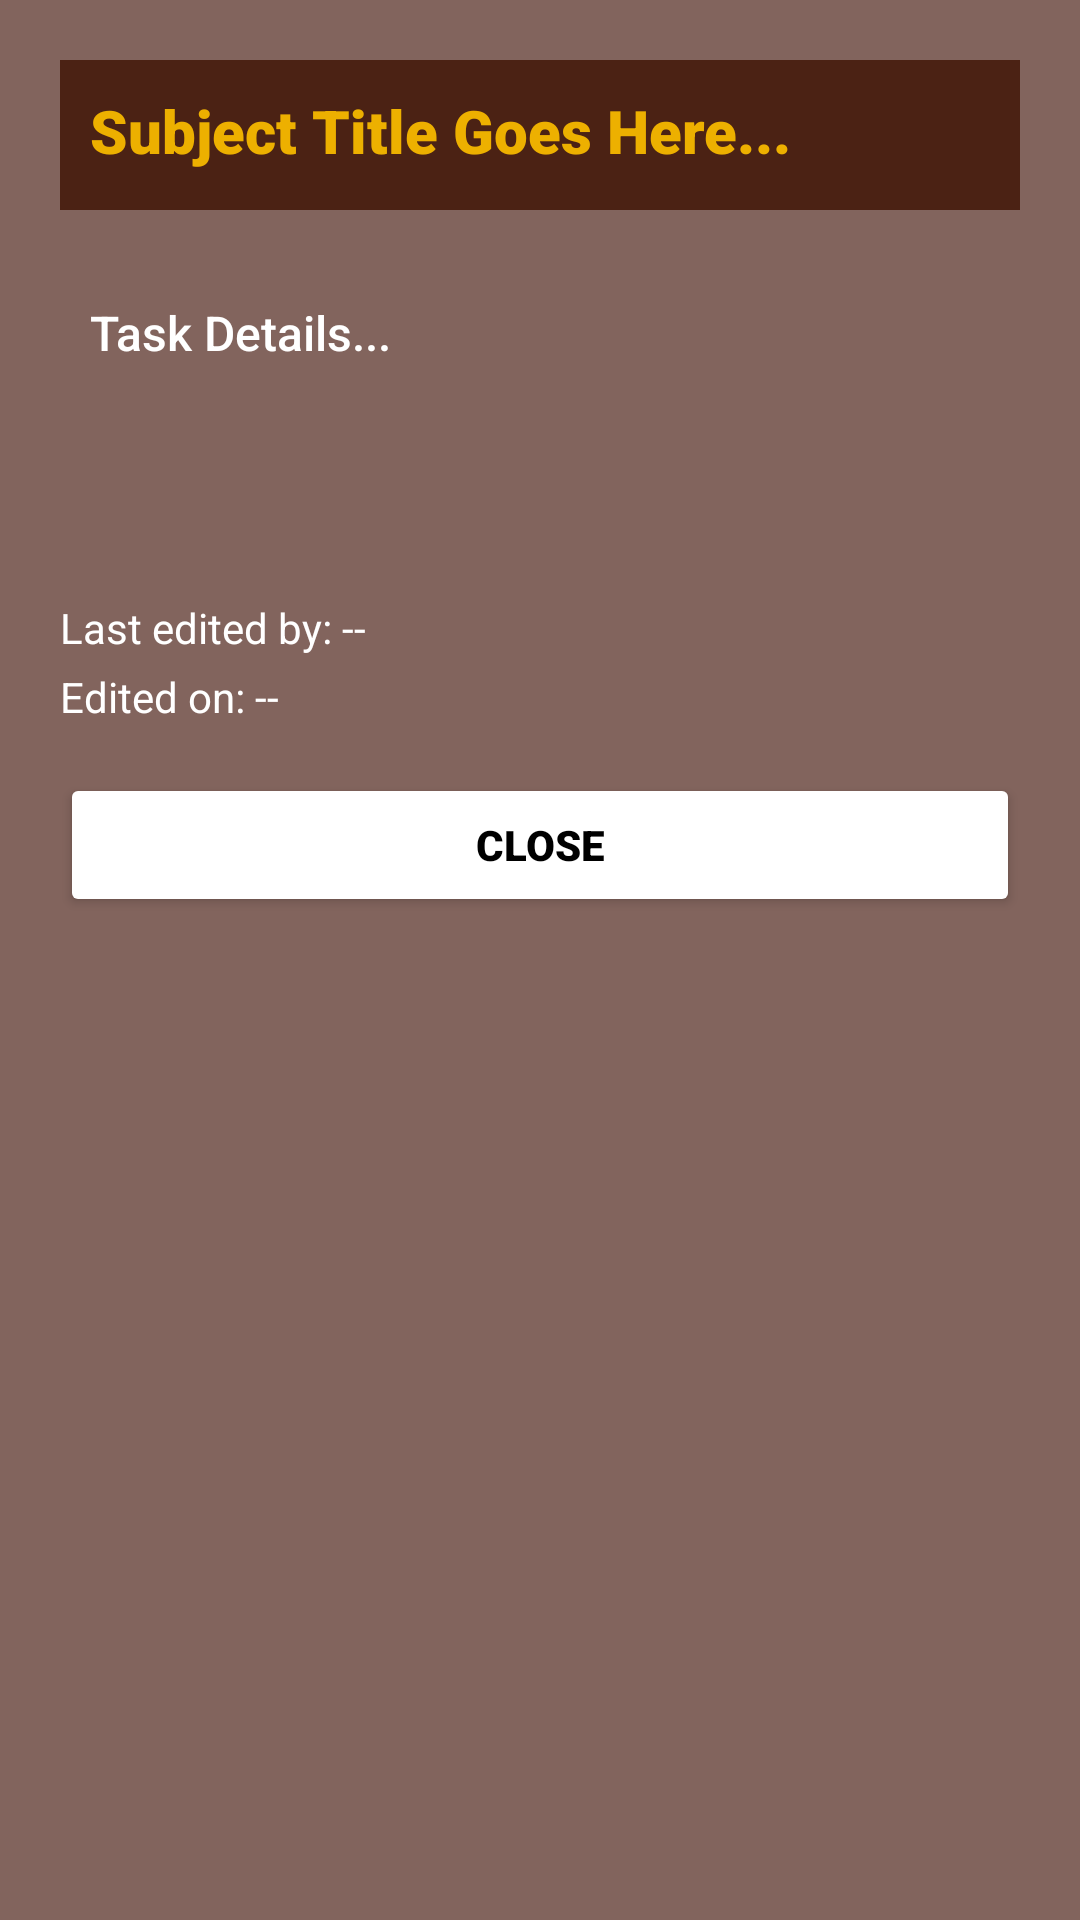

Android layout source for this screen:
<!-- AndroidManifest.xml: application theme Theme.SailSheets -->
<!-- res/layout/dialog_view_task.xml -->
<?xml version="1.0" encoding="utf-8"?>
<LinearLayout xmlns:android="http://schemas.android.com/apk/res/android"
    android:orientation="vertical"
    android:padding="20dp"
    android:layout_width="match_parent"
    android:layout_height="wrap_content"
    android:background="@android:color/white"
    android:backgroundTint="@color/pirate_brown">

    <TextView
        android:layout_width="match_parent"
        android:layout_height="50dp"
        android:id="@+id/subjectTitle"
        android:text="Subject Title Goes Here..."
        android:fontFamily="sans-serif-black"
        android:textSize="20dp"
        android:padding="10dp"
        android:layout_marginBottom="20dp"
        android:background="@color/pirate_brown_dark"
        android:textColor="@color/pirate_gold"/>

    <TextView
        android:id="@+id/taskText"
        android:layout_width="match_parent"
        android:minWidth="1000dp"
        android:layout_height="wrap_content"
        android:text="Task Details..."
        android:fontFamily="sans-serif-medium"
        android:textSize="16sp"
        android:textColor="@color/white"
        android:paddingBottom="10dp"
        android:ellipsize="none"
        android:padding="10dp"
        android:maxLines="100"/>

    <TextView
        android:id="@+id/dmy1"
        android:layout_width="match_parent"
        android:layout_height="wrap_content"
        android:text=""
        android:textSize="14sp"
        android:textColor="@color/white"
        android:paddingTop="10dp" />

    <TextView
        android:id="@+id/dmy2"
        android:layout_width="match_parent"
        android:layout_height="wrap_content"
        android:text=""
        android:textSize="14sp"
        android:textColor="@color/white"
        android:paddingTop="10dp" />

    <TextView
        android:id="@+id/editorInfo"
        android:layout_width="match_parent"
        android:layout_height="wrap_content"
        android:text="Last edited by: --"
        android:textSize="14sp"
        android:textColor="@color/white"
        android:paddingTop="10dp" />

    <TextView
        android:id="@+id/editTime"
        android:layout_width="match_parent"
        android:layout_height="wrap_content"
        android:text="Edited on: --"
        android:textSize="14sp"
        android:textColor="@color/white"
        android:paddingTop="4dp" />

    <Button
        android:id="@+id/closeBtn"
        android:layout_width="match_parent"
        android:layout_height="wrap_content"
        android:text="Close"
        android:fontFamily="sans-serif-black"
        android:layout_marginTop="16dp"
        android:backgroundTint="@color/white"
        android:textColor="@color/black"/>

</LinearLayout>
<!-- resources referenced by this layout -->
<resources>
  <color name="black">#FF000000</color>
  <color name="pirate_brown">#AF4B2214</color>
  <color name="pirate_brown_dark">#4B2214</color>
  <color name="pirate_gold">#EDB000</color>
  <color name="white">#FFFFFFFF</color>
  <style name="Theme.SailSheets" parent="Base.Theme.SailSheets" />
  <style name="Base.Theme.SailSheets" parent="Theme.Material3.DayNight.NoActionBar">
          <item name="colorPrimary">@color/pirate_brown</item>
          <item name="colorPrimaryVariant">@color/pirate_brown_dark</item>
          <item name="colorOnPrimary">@color/white</item>
  
  
          <item name="android:statusBarColor">?attr/colorPrimaryVariant</item>
  
          <item name="android:windowLightStatusBar" tools:targetApi="m">false</item>
      </style>
</resources>
